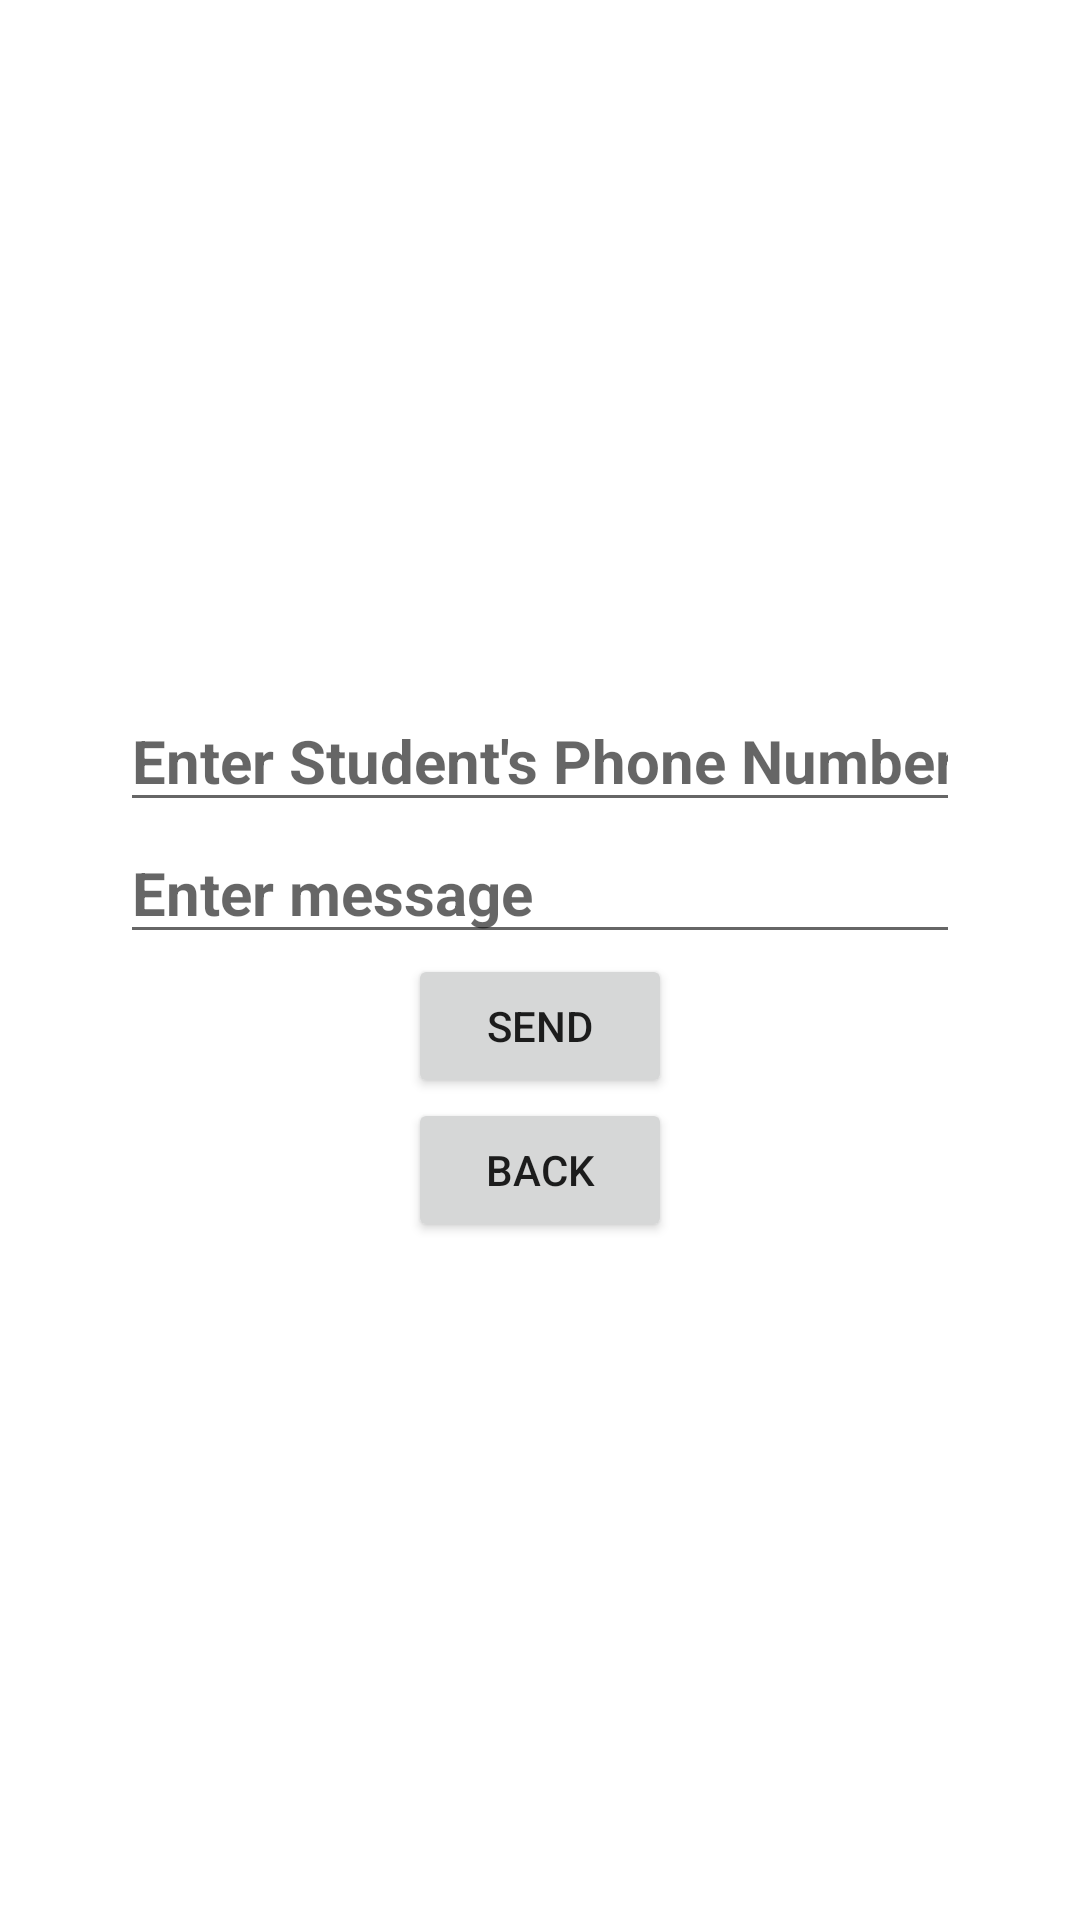

This screen was rendered from an Android layout file. Write that file and the resources it references.
<!-- AndroidManifest.xml: application theme Theme.StudentVerification -->
<!-- res/layout/activity_send_notification.xml -->
<?xml version="1.0" encoding="utf-8"?>
<ScrollView xmlns:android="http://schemas.android.com/apk/res/android"
    xmlns:tools="http://schemas.android.com/tools"
    android:scrollbars="none"
    android:overScrollMode="never"
    android:layout_width="match_parent"
    android:layout_height="match_parent"
    tools:context=".SendNotification">

    <LinearLayout
        android:layout_width="match_parent"
        android:layout_height="wrap_content"
        android:orientation="vertical"
        android:gravity="center"
        android:layout_marginTop="30dp">

        <ImageView
            android:layout_width="200dp"
            android:layout_height="200dp"
            android:src="@mipmap/messagelogo" />

        <EditText
            android:layout_width="match_parent"
            android:layout_height="wrap_content"
            android:id="@+id/editNumber"
            android:hint="Enter Student's Phone Number"
            android:textStyle="bold"
            android:textSize="20sp"
            android:inputType="phone"
            android:layout_marginStart="40dp"
            android:layout_marginEnd="40dp" />

        <EditText
            android:layout_width="match_parent"
            android:layout_height="wrap_content"
            android:id="@+id/editMessage"
            android:hint="Enter message"
            android:lines="3"
            android:textStyle="bold"
            android:textSize="20sp"
            android:inputType="text"
            android:layout_marginStart="40dp"
            android:layout_marginEnd="40dp"/>

        <Button
            android:layout_width="wrap_content"
            android:layout_height="wrap_content"
            android:text="Send"
            android:id="@+id/sendButton"/>

        <Button
            android:layout_width="wrap_content"
            android:layout_height="wrap_content"
            android:text="back"
            android:id="@+id/backButton2"/>

    </LinearLayout>

</ScrollView>
<!-- resources referenced by this layout -->
<resources>
  <style name="Theme.StudentVerification" parent="Theme.MaterialComponents.DayNight.DarkActionBar">
          
          <item name="colorPrimary">@color/colorPrimary</item>
          <item name="colorPrimaryVariant">@color/colorPrimary</item>
          <item name="colorOnPrimary">@color/colorWhite</item>
          
          <item name="colorSecondary">@color/coloTextSecondary</item>
          <item name="colorSecondaryVariant">@color/coloTextSecondary</item>
          <item name="colorOnSecondary">@color/colorAccent</item>
          
          <item name="android:statusBarColor">?attr/colorPrimaryVariant</item>
          
      </style>
  <color name="colorPrimary">#536DFE</color>
  <color name="colorWhite">#FFFFFFFF</color>
  <color name="coloTextSecondary">#757575</color>
  <color name="colorAccent">#F44336</color>
</resources>
